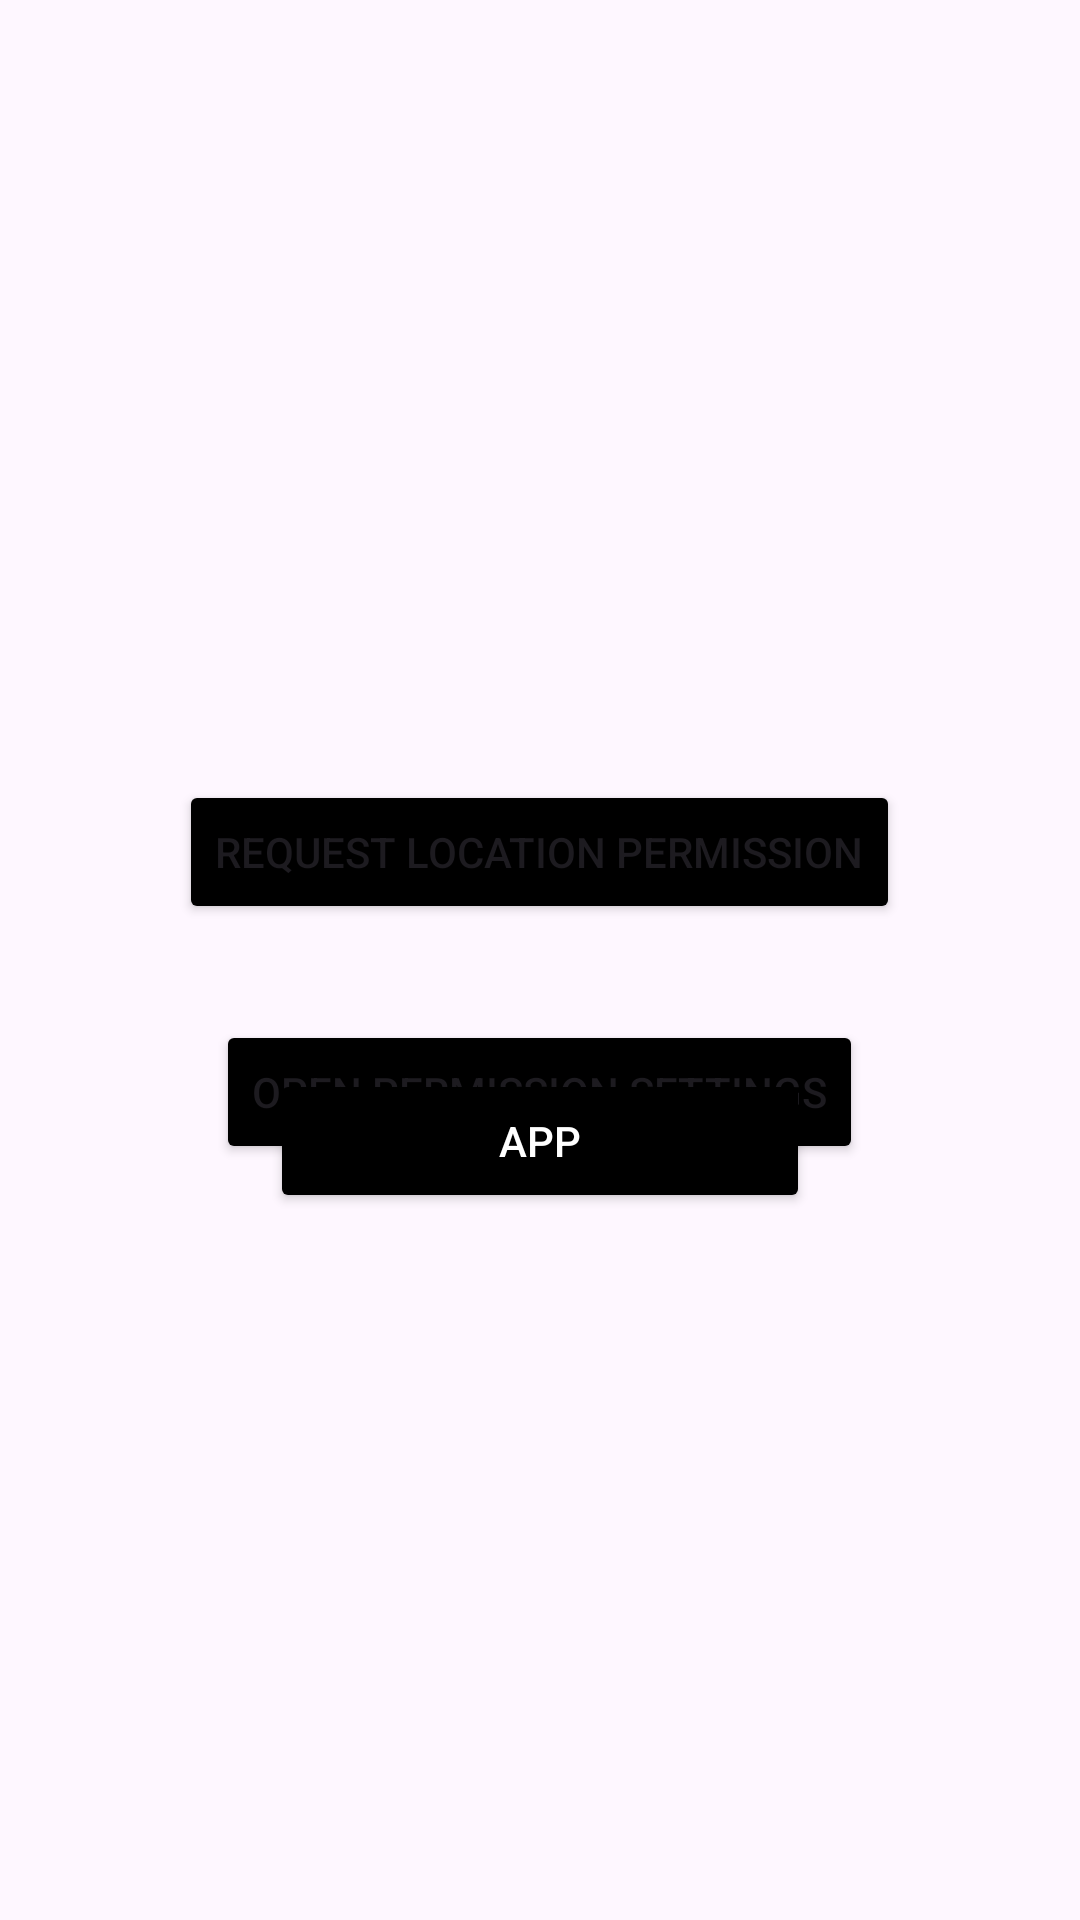

Here is an Android app screen rendered from its layout file. Give the layout XML and the strings, colors and styles it references.
<!-- AndroidManifest.xml: application theme Theme.Lab_567 -->
<!-- res/layout/activity_lab7.xml -->
<?xml version="1.0" encoding="utf-8"?>
<androidx.constraintlayout.widget.ConstraintLayout xmlns:android="http://schemas.android.com/apk/res/android"
    xmlns:app="http://schemas.android.com/apk/res-auto"
    xmlns:tools="http://schemas.android.com/tools"
    android:id="@+id/main"
    android:layout_width="match_parent"
    android:layout_height="match_parent"
    tools:context=".Lab7.Lab7">

    <Button
        android:id="@+id/btnRequestLocationPermission"
        android:layout_width="wrap_content"
        android:layout_height="wrap_content"
        android:layout_marginTop="260dp"
        android:backgroundTint="@color/black"
        android:text="Request Location Permission"
        app:layout_constraintEnd_toEndOf="parent"
        app:layout_constraintHorizontal_bias="0.498"
        app:layout_constraintStart_toStartOf="parent"
        app:layout_constraintTop_toTopOf="parent" />

    <Button
        android:id="@+id/btnPermissionSettings"
        android:layout_width="wrap_content"
        android:layout_height="wrap_content"
        android:layout_marginTop="32dp"
        android:backgroundTint="@color/black"
        android:text="Open Permission Settings"
        app:layout_constraintEnd_toEndOf="@+id/btnRequestLocationPermission"
        app:layout_constraintStart_toStartOf="@+id/btnRequestLocationPermission"
        app:layout_constraintTop_toBottomOf="@+id/btnRequestLocationPermission" />

    <Button
        android:id="@+id/btnapp"
        android:layout_width="0dp"
        android:layout_height="wrap_content"
        android:layout_marginStart="90dp"
        android:layout_marginTop="32dp"
        android:layout_marginEnd="90dp"
        android:backgroundTint="@color/black"
        android:text="App"
        android:textColor="@color/white"
        app:layout_constraintBottom_toBottomOf="parent"
        app:layout_constraintEnd_toEndOf="parent"
        app:layout_constraintHorizontal_bias="0.0"
        app:layout_constraintStart_toStartOf="parent"
        app:layout_constraintTop_toTopOf="parent"
        app:layout_constraintVertical_bias="0.579" />
</androidx.constraintlayout.widget.ConstraintLayout>
<!-- resources referenced by this layout -->
<resources>
  <style name="Theme.Lab_567" parent="Base.Theme.Lab_567" />
  <style name="Base.Theme.Lab_567" parent="Theme.Material3.DayNight.NoActionBar">
          
          
      </style>
  <!-- not gathered from this repository: default colours our renderer supplied (Android Studio template values) -->
  <color name="black">#FF000000</color>
  <color name="white">#FFFFFFFF</color>
</resources>
